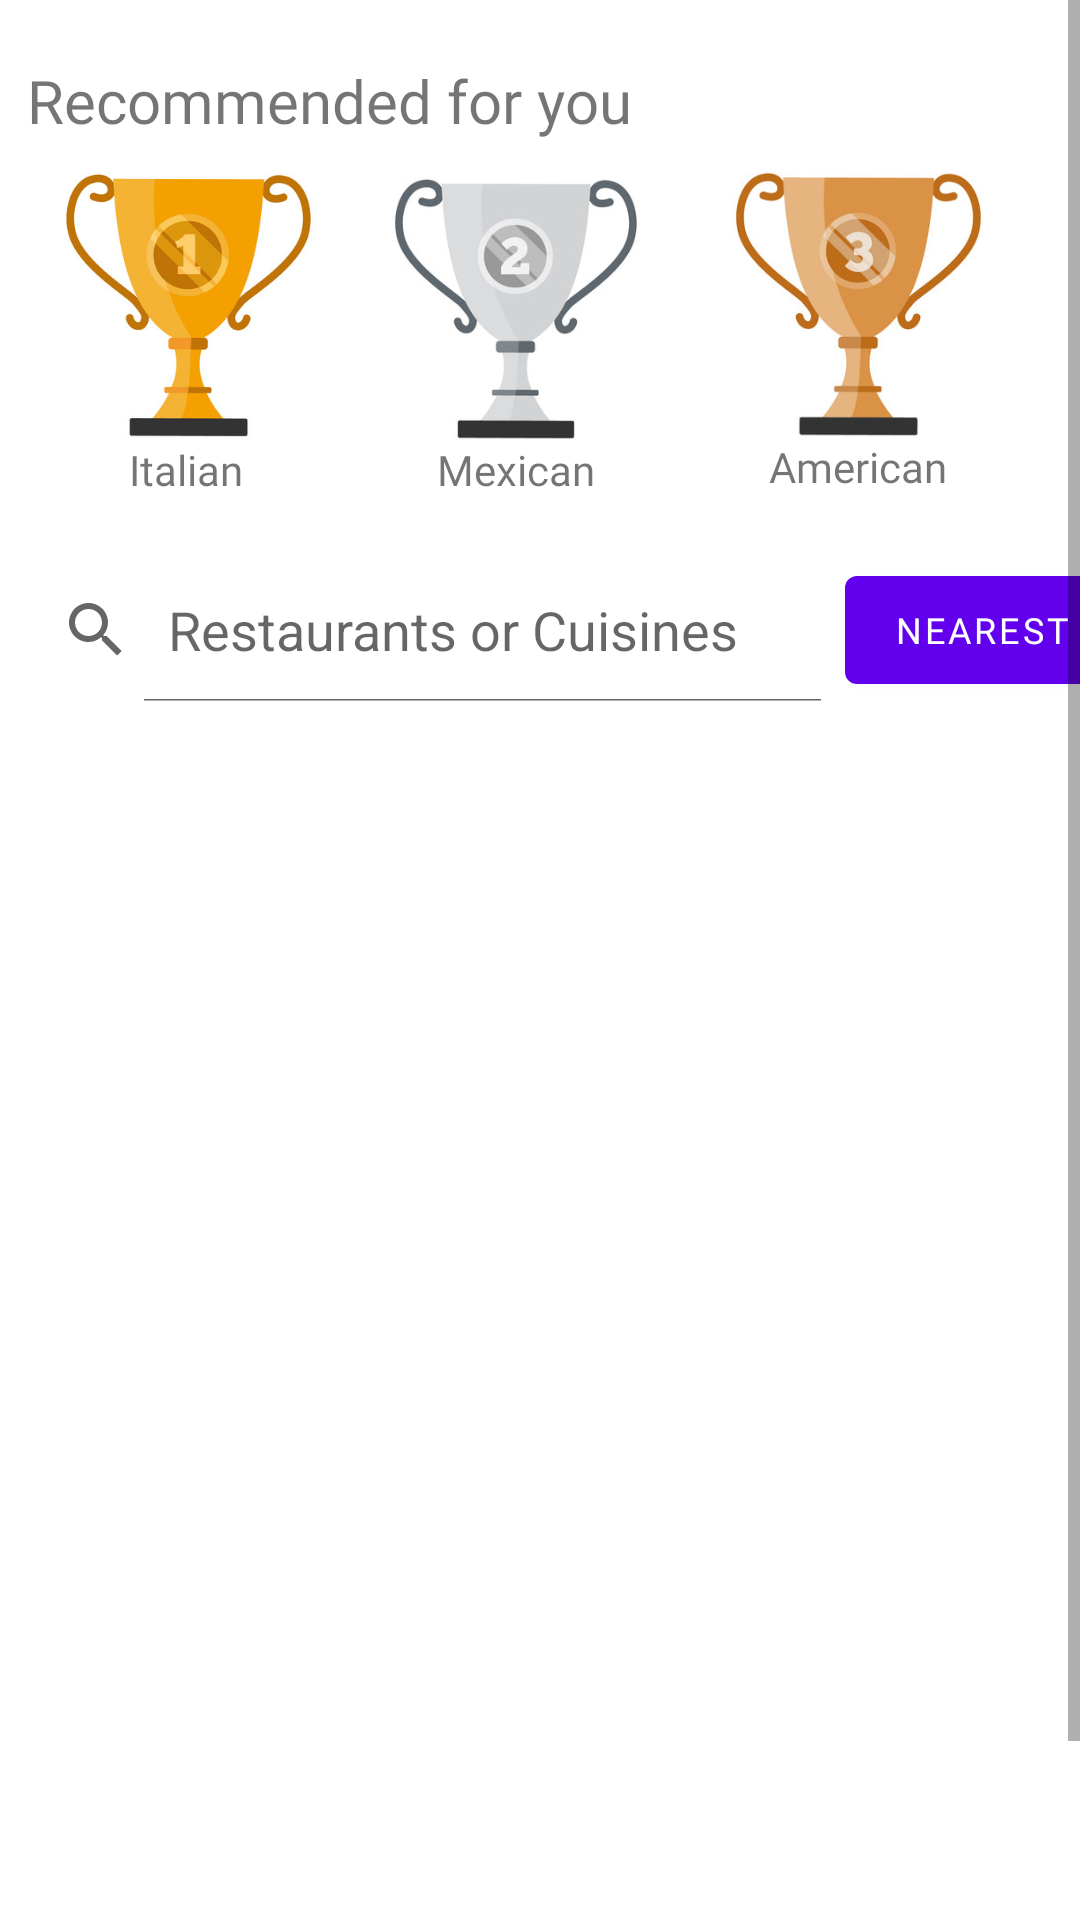

This screen was rendered from an Android layout file. Write that file and the resources it references.
<!-- AndroidManifest.xml: application theme Theme.1Food -->
<!-- res/layout/activity_restaurants_list.xml -->
<?xml version="1.0" encoding="utf-8"?>
<ScrollView
    xmlns:android="http://schemas.android.com/apk/res/android"
    xmlns:app="http://schemas.android.com/apk/res-auto"
    xmlns:tools="http://schemas.android.com/tools"
    android:layout_width="match_parent"
    android:fillViewport="true"
    android:layout_height="match_parent"
    tools:context=".RestaurantsList.RestaurantsListActivity">

    <LinearLayout
        android:layout_width="match_parent"
        android:layout_height="wrap_content"
        android:orientation="vertical">

        <TextView
            android:layout_width="375dp"
            android:layout_height="wrap_content"
            android:layout_marginStart="9dp"
            android:layout_marginTop="20dp"
            android:fontFamily="@font/roboto_bold"
            android:text="@string/recommended_for_you"
            android:textSize="20sp" />

        <LinearLayout
            android:layout_width="match_parent"
            android:layout_height="wrap_content"
            android:layout_gravity="center_horizontal"
            android:layout_marginStart="0dp"
            android:layout_marginTop="10dp"
            android:layout_marginEnd="0dp"
            android:layout_marginBottom="20dp"
            android:orientation="horizontal"
            android:paddingStart="9dp"
            android:paddingEnd="9dp">

            <LinearLayout
                android:layout_width="match_parent"
                android:layout_height="wrap_content"
                android:layout_marginEnd="16dp"
                android:layout_weight="1"
                android:orientation="vertical">

                <ImageView
                    android:id="@+id/italianRecommendation"
                    android:layout_width="wrap_content"
                    android:layout_height="90dp"
                    android:layout_marginStart="10dp"
                    android:clickable="true"
                    android:focusable="true"
                    app:srcCompat="@drawable/food_recommendation1" />

                <TextView
                    android:id="@+id/top1"
                    android:layout_width="match_parent"
                    android:layout_height="wrap_content"
                    android:layout_marginStart="8dp"
                    android:text="@string/italian"
                    android:textAlignment="center" />
            </LinearLayout>

            <LinearLayout
                android:layout_width="match_parent"
                android:layout_height="wrap_content"
                android:layout_marginEnd="16dp"
                android:layout_weight="1"
                android:orientation="vertical">

                <ImageView
                    android:id="@+id/mexicanRecommendation"
                    android:layout_width="wrap_content"
                    android:layout_height="90dp"
                    android:clickable="true"
                    android:focusable="true"
                    app:srcCompat="@drawable/food_recommendation2" />

                <TextView
                    android:id="@+id/top2"
                    android:layout_width="match_parent"
                    android:layout_height="wrap_content"
                    android:text="@string/mexican"
                    android:textAlignment="center" />
            </LinearLayout>

            <LinearLayout
                android:layout_width="match_parent"
                android:layout_height="wrap_content"
                android:layout_marginEnd="16dp"
                android:layout_weight="1"
                android:orientation="vertical">

                <ImageView
                    android:id="@+id/americanRecommendation"
                    android:layout_width="wrap_content"
                    android:layout_height="89dp"
                    android:clickable="true"
                    android:focusable="true"
                    app:srcCompat="@drawable/food_recommendation3" />

                <TextView
                    android:id="@+id/top3"
                    android:layout_width="match_parent"
                    android:layout_height="wrap_content"
                    android:text="@string/american"
                    android:textAlignment="center" />
            </LinearLayout>
        </LinearLayout>

        <LinearLayout
            android:layout_width="match_parent"
            android:layout_height="wrap_content"
            android:weightSum="3"
            android:orientation="horizontal">

            <android.widget.SearchView
                android:layout_width="wrap_content"
                android:layout_height="wrap_content"
                android:iconifiedByDefault="false"
                app:queryBackground="@color/black"
                android:layout_weight="2"
                android:id="@+id/searchVieww"
                android:queryHint="Restaurants or Cuisines"/>
            <Button
                android:layout_width="wrap_content"
                android:layout_height="wrap_content"
                android:textSize="12sp"
                android:id="@+id/nearestBtn"
                android:layout_marginEnd="7dp"
                android:text="@string/nearest"/>
        </LinearLayout>

        <androidx.recyclerview.widget.RecyclerView
            android:id="@+id/restaurantsRecycler"
            android:layout_width="match_parent"
            android:layout_height="472dp"
            android:layout_marginBottom="0dp"
            android:orientation="vertical" />


    </LinearLayout>
</ScrollView>
<!-- resources referenced by this layout -->
<resources>
  <!-- drawable food_recommendation1: png bitmap (drawable, 76678 bytes) -->
  <!-- drawable food_recommendation2: png bitmap (drawable, 43431 bytes) -->
  <!-- drawable food_recommendation3: png bitmap (drawable, 65964 bytes) -->
  <string name="american">American</string>
  <string name="italian">Italian</string>
  <string name="mexican">Mexican</string>
  <string name="nearest">Nearest</string>
  <string name="recommended_for_you">Recommended for you</string>
  <style name="Theme.1Food" parent="Theme.MaterialComponents.DayNight.DarkActionBar">
          
          <item name="colorPrimary">@color/purple_500</item>
          <item name="colorPrimaryVariant">@color/purple_700</item>
          <item name="colorOnPrimary">@color/white</item>
          
          <item name="colorSecondary">@color/teal_200</item>
          <item name="colorSecondaryVariant">@color/teal_700</item>
          <item name="colorOnSecondary">@color/black</item>
          
          <item name="android:statusBarColor" tools:targetApi="l">?attr/colorPrimaryVariant</item>
          
          <item name="fontFamily">@font/roboto</item>
      </style>
  <!-- not gathered from this repository: default colours our renderer supplied (Android Studio template values) -->
  <color name="purple_500">#FF6200EE</color>
  <color name="purple_700">#FF3700B3</color>
  <color name="teal_200">#FF03DAC5</color>
  <color name="teal_700">#FF018786</color>
  <color name="black">#FF000000</color>
  <color name="white">#FFFFFFFF</color>
</resources>
